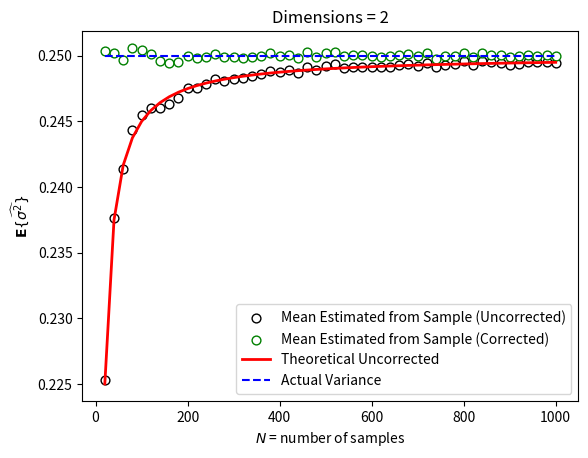

Source code (Python):
# w_variation_demo.py
# Adaptation of w_variation_demo.m by Clayton T. Morrison 2023
#     From A First Course in Machine Learning, Chapter 2.
#     Simon Rogers, 01/11/11 [simon.rogers@glasgow.ac.uk]
# The bias in the estimate of the variance
# Generate lots of datasets and look at how the average fitted variance
# agrees with the theoretical value
import numpy as np
import matplotlib.pyplot as plt


def run_demo(dim=2):
    # Generate the data sets and fit the parameters

    # true_w = np.array([-2, 3])  # The true model
    true_w = np.zeros(dim)  # The true model
    N_dataset_sizes = np.linspace(20, 1000, 50)  # data set sizes
    N_experiment_repetitions = 10000  # number of fit/predict repetitions

    # Store sum-squared error for each experiment repetition (columns)
    # at each data set size (rows)
    all_ss = np.zeros((N_dataset_sizes.shape[0], N_experiment_repetitions))
    all_ss_corrected = np.zeros((N_dataset_sizes.shape[0], N_experiment_repetitions))

    # The true noise variance
    noisevar = 0.5**2

    # Total number of experiments at different data set sizes
    total = N_dataset_sizes.shape[0]

    print(f'NOTE: this will take a bit of time to run... generating {total} datasets')

    # Generate experiments
    for j in range(total):
        N = int(N_dataset_sizes[j])  # Number of observations in this data set
        print(f'Dim={dim} : processing data set {j + 1} (of {total} ), for data set of size {N}')
        x = np.random.rand(N)
        X = np.zeros((x.shape[0], dim))
        for i in range(dim):
            X[:, i] = np.power(x, i)
        for i in range(N_experiment_repetitions):
            t = np.dot(X, true_w) + np.random.randn(N)*np.sqrt(noisevar)
            w = np.dot(np.linalg.inv(np.dot(X.T, X)), np.dot(X.T, t))
            ss = (1.0 / N)*(np.dot(t, t) - np.dot(t, np.dot(X, w)))
            all_ss[j, i] = ss
            ss_corrected = (1.0 / (N - dim)) * (np.dot(t, t) - np.dot(t, np.dot(X, w)))
            all_ss_corrected[j, i] = ss_corrected


    # The expected value of the fitted variance is equal to:
    # $\sigma^2\left(1-\frac{D}{N}\right)$
    # where $D$ is the number of dimensions (2) and $\sigma^2$ is the true
    # variance.
    # Plot the average empirical value of the variance against the
    # theoretical expected value as the size of the datasets increases
    plt.figure()
    plt.scatter(N_dataset_sizes, np.mean(all_ss, 1), color='white', s=40,
                edgecolor='black', label='Mean Estimated from Sample (Uncorrected)')
    plt.scatter(N_dataset_sizes, np.mean(all_ss_corrected, 1), color='white', s=40,
                edgecolor='g', label='Mean Estimated from Sample (Corrected)')
    plt.plot(N_dataset_sizes, noisevar * (1 - dim / N_dataset_sizes),  # 2.0
             color='r', linewidth=2, label='Theoretical Uncorrected')
    plt.plot(N_dataset_sizes, [0.25]*len(N_dataset_sizes),
             color='b', linestyle='dashed', label='Actual Variance')
    plt.xlabel('$N$ = number of samples')
    plt.ylabel(r'$\mathbf{E}\{\widehat{\sigma^2}\}$')
    plt.title(f'Dimensions = {dim}')
    plt.legend(loc=4)

    # uncomment the following line to save the plot
    plt.savefig(f'w_variance_demo_dim={dim}.png', format='png')


if __name__ == "__main__":
    run_demo(dim=2)

    # uncomment the following to run demo for dimensions 0-5
    # for d in range(6):
    #     run_demo(dim=d)

    plt.show()
